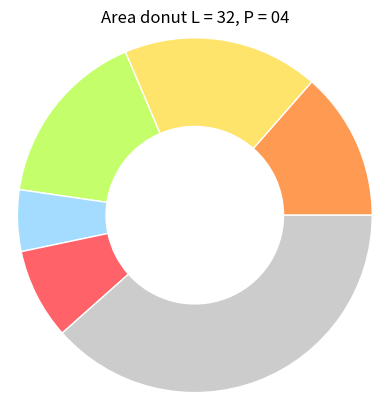
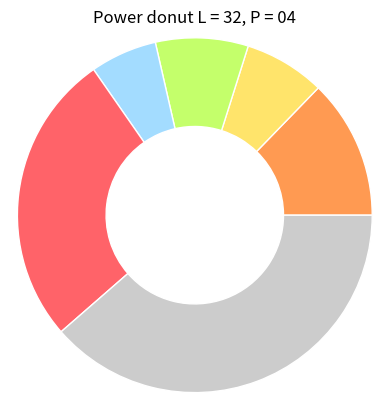
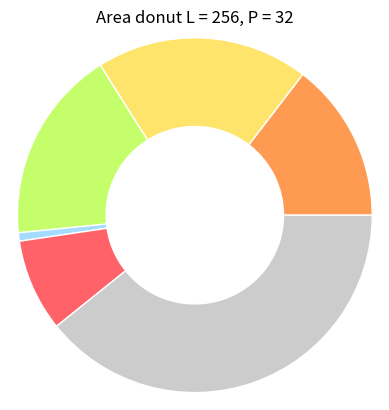
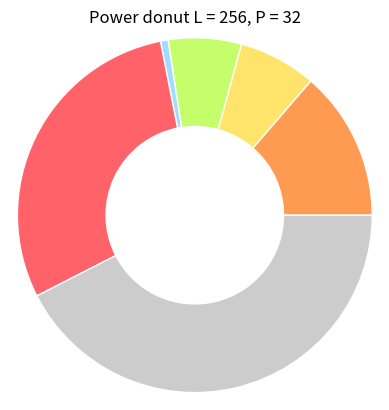

Source code (Python) for these figures, in order:
#!python3

# Copyright GMicro UFSM 2020.
# This source describes Open Hardware and is licensed under the CERN-OHLS v2
# You may redistribute and modify this documentation and make products
# using it under the terms of the CERN-OHL-S v2 (https:/cern.ch/cern-ohl).
# This documentation is distributed WITHOUT ANY EXPRESS OR IMPLIED
# WARRANTY, INCLUDING OF MERCHANTABILITY, SATISFACTORY QUALITY
# AND FITNESS FOR A PARTICULAR PURPOSE. Please see the CERN-OHL-S v2
# for applicable conditions.
# Source location: https://github.com/vctrop/shapelet_distance_hardware_accelerator
# As per CERN-OHL-S v2 section 4, should You produce hardware based on
# these sources, You must maintain the Source Location visible on any
# product you make using this documentation.


import matplotlib.pyplot as plt
import numpy as np

entities = ["Add./Sub.", "Mul.", "Div.", "Sqrt.", "Add. Tree", "Others"]
colors   = ['#ff9a52', '#ffe46b','#c4ff6b','#a3dcff','#ff6369','#cccccc']

# DATA L = 32, P = 04
total_area = 1807330
total_power = 84425085.458

areas  = [244808, 322755, 294446, 101206, 149456, 694659]
powers = [10758065.516, 6237932.023, 7130649.369, 5141432.622, 22579864.686, 32577141.242]

area_proportions  = np.array(areas) / total_area
power_proportions = np.array(powers) / total_power

print("L = 32, P = 04")
print(entities)
print("Area proportions")
print(area_proportions)
print("Power proportions")
print(power_proportions)

plt.figure()
plt.title("Area donut L = 32, P = 04")
area_pie, _      = plt.pie(area_proportions   , radius = 1.2, colors = colors)
plt.setp(area_pie, width=0.6, edgecolor='white') # 
plt.plot()

plt.figure()
plt.title("Power donut L = 32, P = 04")
power_pie, _   = plt.pie(power_proportions, radius = 1.2, colors = colors)
plt.setp(power_pie, width=0.6, edgecolor='white') # 
plt.plot()


###
# DATA L = 256, P = 32
total_area_s = 13370456
total_power_s = 610835431.294

areas_s  = [1950742, 2587756, 2358949, 101711, 1126520, 5244778]
powers_s = [83449762.222, 43389299.176, 40566951.413, 4274854.939, 179655436.869 , 259499126.675]
    
area_proportions_s  = np.array(areas_s) / total_area_s
power_proportions_s = np.array(powers_s) / total_power_s

print("L = 256, P = 32")
print(entities)
print("Area proportions")
print(area_proportions_s)
print("Power proportions")
print(power_proportions_s)

plt.figure()
plt.title("Area donut L = 256, P = 32")
area_pie_s, _      = plt.pie(area_proportions_s   , radius = 1.2, colors = colors)
plt.setp(area_pie_s, width=0.6, edgecolor='white') # 
plt.plot()

plt.figure()
plt.title("Power donut L = 256, P = 32")
power_pie_s, _   = plt.pie(power_proportions_s, radius = 1.2, colors = colors)
plt.setp(power_pie_s, width=0.6, edgecolor='white') # 
plt.plot()

plt.show()